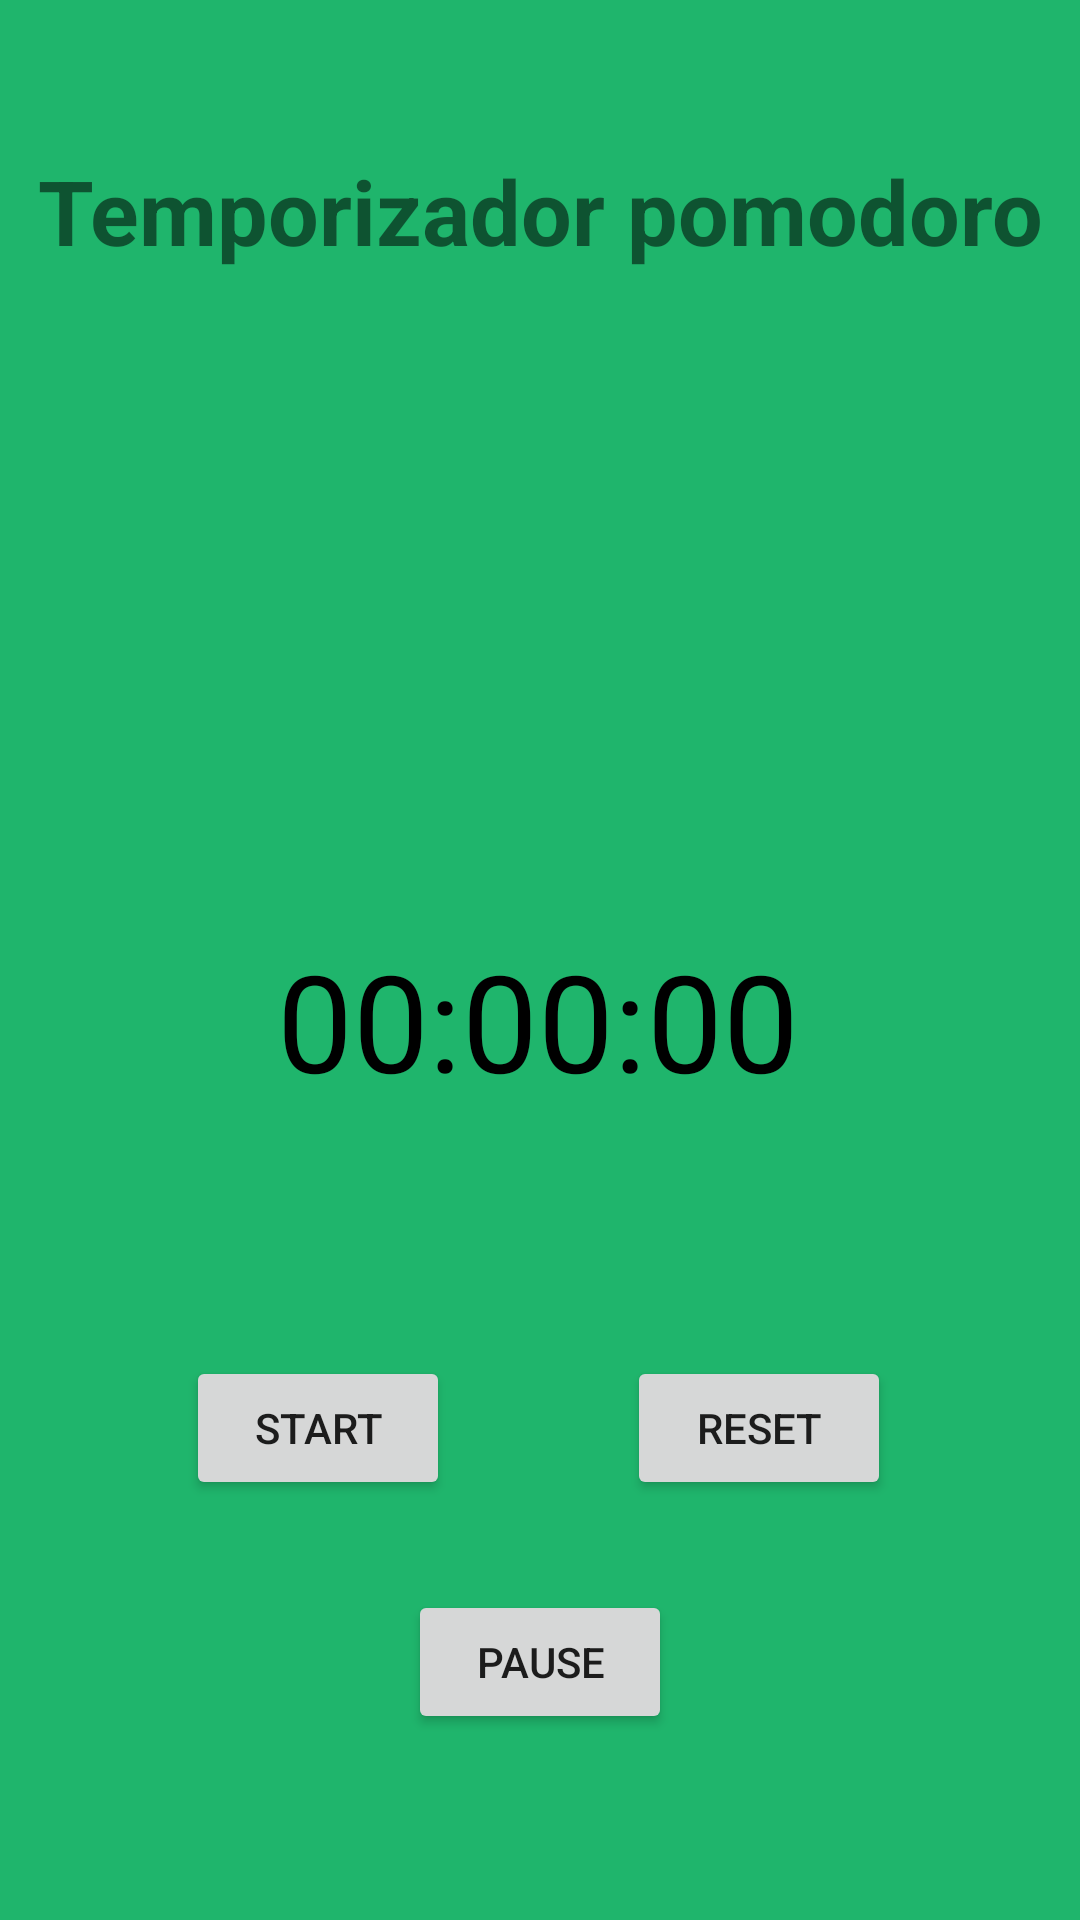

Write the Android layout XML for this screen, with the resource values it uses.
<!-- AndroidManifest.xml: application theme Theme.App_ex -->
<!-- res/layout/activity_principal.xml -->
<?xml version="1.0" encoding="utf-8"?>
<androidx.constraintlayout.widget.ConstraintLayout xmlns:android="http://schemas.android.com/apk/res/android"
    xmlns:app="http://schemas.android.com/apk/res-auto"
    xmlns:tools="http://schemas.android.com/tools"
    android:id="@+id/layaout"
    android:layout_width="match_parent"
    android:layout_height="match_parent"
    android:background="#1FB56C "
    tools:context=".ActivityPrincipal">

    <TextView
        android:id="@+id/TiempoTV"
        android:layout_width="wrap_content"
        android:layout_height="wrap_content"
        android:layout_marginTop="300dp"
        android:padding="10dp"
        android:text="00:00:00"
        android:textAlignment="center"
        android:textColor="@color/black"
        android:textSize="45sp"
        app:layout_constraintEnd_toEndOf="parent"
        app:layout_constraintHorizontal_bias="0.496"
        app:layout_constraintStart_toStartOf="parent"
        app:layout_constraintTop_toTopOf="parent" />

    <TextView
        android:id="@+id/textView"
        android:layout_width="wrap_content"
        android:layout_height="wrap_content"
        android:layout_marginTop="50dp"
        android:text="@string/temporiza"
        android:textSize="30sp"
        android:textStyle="bold"
        app:layout_constraintEnd_toEndOf="parent"
        app:layout_constraintStart_toStartOf="parent"
        app:layout_constraintTop_toTopOf="parent" />

    <Button
        android:id="@+id/start"
        android:layout_width="wrap_content"
        android:layout_height="wrap_content"
        android:layout_marginStart="3dp"
        android:layout_marginBottom="30dp"
        android:text="@string/start"
        app:layout_constraintBottom_toTopOf="@+id/pausa"
        app:layout_constraintEnd_toStartOf="@+id/reset"
        app:layout_constraintStart_toStartOf="parent" />

    <Button
        android:id="@+id/reset"
        android:layout_width="wrap_content"
        android:layout_height="wrap_content"
        android:layout_marginEnd="4dp"
        android:layout_marginBottom="30dp"
        android:text="@string/reset"
        app:layout_constraintBottom_toTopOf="@+id/pausa"
        app:layout_constraintEnd_toEndOf="parent"
        app:layout_constraintStart_toEndOf="@+id/start" />

    <Button
        android:id="@+id/pausa"
        android:layout_width="wrap_content"
        android:layout_height="wrap_content"
        android:layout_marginTop="150dp"
        android:text="@string/pause"
        app:layout_constraintEnd_toEndOf="parent"
        app:layout_constraintStart_toStartOf="parent"
        app:layout_constraintTop_toBottomOf="@+id/TiempoTV" />

</androidx.constraintlayout.widget.ConstraintLayout>
<!-- resources referenced by this layout -->
<resources>
  <string name="pause">Pause</string>
  <string name="reset">Reset</string>
  <string name="start">Start</string>
  <string name="temporiza">Temporizador pomodoro</string>
  <style name="Theme.App_ex" parent="Theme.MaterialComponents.DayNight.DarkActionBar">
          
          <item name="colorPrimary">@color/purple_500</item>
          <item name="colorPrimaryVariant">@color/purple_700</item>
          <item name="colorOnPrimary">@color/white</item>
          
          <item name="colorSecondary">@color/teal_200</item>
          <item name="colorSecondaryVariant">@color/teal_700</item>
          <item name="colorOnSecondary">@color/black</item>
          
          <item name="android:statusBarColor" tools:targetApi="l">?attr/colorPrimaryVariant</item>
          
      </style>
  <!-- not gathered from this repository: default colours our renderer supplied (Android Studio template values) -->
  <color name="purple_500">#FF6200EE</color>
  <color name="purple_700">#FF3700B3</color>
  <color name="teal_200">#FF03DAC5</color>
  <color name="teal_700">#FF018786</color>
  <color name="black">#FF000000</color>
  <color name="white">#FFFFFFFF</color>
</resources>
